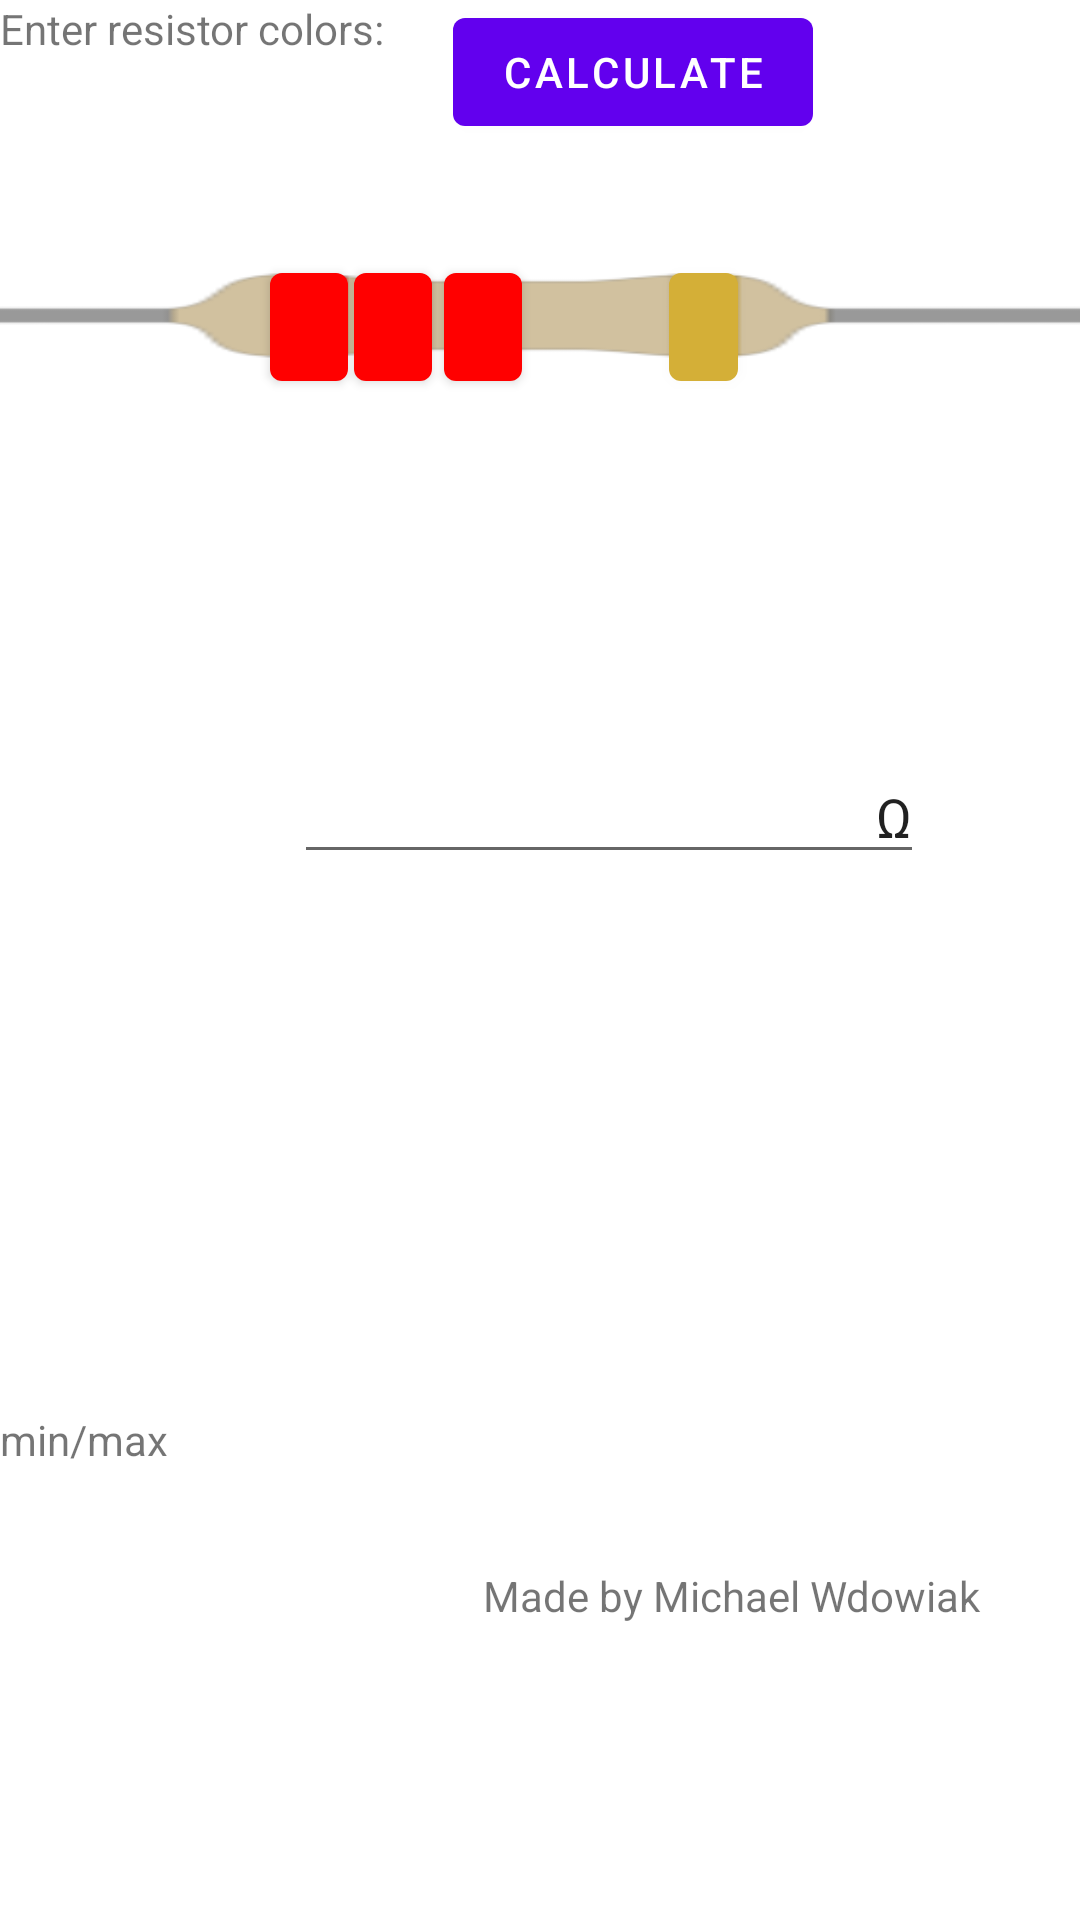

Reconstruct the res/layout file that produces this screen, plus the resources it refers to.
<!-- AndroidManifest.xml: application theme Theme.ResistorCalc -->
<!-- res/layout/content_scrolling.xml -->
<?xml version="1.0" encoding="utf-8"?>
<androidx.core.widget.NestedScrollView xmlns:android="http://schemas.android.com/apk/res/android"
    xmlns:app="http://schemas.android.com/apk/res-auto"
    xmlns:tools="http://schemas.android.com/tools"
    android:layout_width="wrap_content"
    android:layout_height="match_parent"
    app:layout_behavior="@string/appbar_scrolling_view_behavior"
    tools:context=".ScrollingActivity"
    tools:showIn="@layout/activity_scrolling">

    <RelativeLayout
        android:id="@+id/child"
        android:layout_width="wrap_content"
        android:layout_height="500dp"
        android:orientation="vertical">

        <TextView
            android:layout_width="wrap_content"
            android:layout_height="wrap_content"
            android:layout_margin="@dimen/text_margin"
            android:text="@string/large_text" />

        <ImageView
            android:id="@+id/resistorPic"
            android:layout_width="match_parent"
            android:layout_height="211dp"
            android:layout_alignParentEnd="true"
            android:layout_alignParentRight="true"
            android:layout_alignParentBottom="false"
            android:layout_marginEnd="0dp"
            android:layout_marginRight="0dp"
            android:layout_marginBottom="284dp"
            android:contentDescription="@string/pic_description"
            android:scaleX="3"
            android:src="@mipmap/ic_launcher_foreground" />

        <Button
            android:id="@+id/value1"
            android:layout_width="26dp"
            android:layout_height="wrap_content"
            android:layout_alignParentStart="true"
            android:layout_alignParentLeft="true"
            android:layout_marginStart="90dp"
            android:layout_marginLeft="90dp"
            android:layout_marginTop="85dp"
            app:backgroundTint="#FF0000" />

        <Button
            android:id="@+id/value2"
            android:layout_width="26dp"
            android:layout_height="wrap_content"
            android:layout_marginStart="2dp"
            android:layout_marginLeft="2dp"
            android:layout_marginTop="85dp"
            android:layout_toEndOf="@+id/value1"
            android:layout_toRightOf="@+id/value1"
            app:backgroundTint="#FF0000" />

        <Button
            android:id="@+id/value3"
            android:layout_width="26dp"
            android:layout_height="wrap_content"
            android:layout_marginStart="4dp"
            android:layout_marginLeft="4dp"
            android:layout_marginTop="85dp"
            android:layout_toEndOf="@+id/value2"
            android:layout_toRightOf="@+id/value2"
            app:backgroundTint="#FF0000" />

        <Button
            android:id="@+id/tolerance"
            android:layout_width="23dp"
            android:layout_height="wrap_content"
            android:layout_marginStart="49dp"
            android:layout_marginLeft="49dp"
            android:layout_marginTop="85dp"
            android:layout_toEndOf="@+id/value3"
            android:layout_toRightOf="@+id/value3"
            app:backgroundTint="#D4AF37" />

        <Button
            android:id="@+id/calculate"
            android:layout_width="wrap_content"
            android:layout_height="wrap_content"
            android:layout_alignParentStart="true"
            android:layout_alignParentLeft="true"
            android:layout_alignParentBottom="false"
            android:layout_marginStart="151dp"
            android:layout_marginLeft="151dp"
            android:layout_marginBottom="2dp"
            android:text="@string/calculate" />

        <TextView
            android:layout_width="wrap_content"
            android:layout_height="wrap_content"
            android:layout_below="@+id/ohms"
            android:layout_alignParentEnd="true"
            android:layout_alignParentRight="true"
            android:layout_alignParentBottom="true"
            android:layout_marginTop="50dp"
            android:layout_marginEnd="33dp"
            android:layout_marginRight="33dp"
            android:layout_marginBottom="2dp"
            android:text="@string/credit" />

        <EditText
            android:id="@+id/ohms"
            android:layout_width="wrap_content"
            android:layout_height="wrap_content"
            android:layout_below="@+id/calculate"
            android:layout_alignParentStart="true"
            android:layout_alignParentLeft="true"
            android:layout_alignParentBottom="false"
            android:layout_marginStart="98dp"
            android:layout_marginLeft="98dp"
            android:layout_marginTop="200dp"
            android:layout_marginBottom="179dp"
            android:ems="10"
            android:hint="@string/ohms"
            android:inputType="numberDecimal"
            android:text="@string/omega"
            android:gravity="right"/>

        <TextView
            android:id="@+id/textView"
            android:layout_width="wrap_content"
            android:layout_height="wrap_content"
            android:layout_below="@+id/ohms"
            android:layout_marginTop="0dp"
            android:text="@string/maxmin" />

        <TextView
            android:id="@+id/maxMin"
            android:layout_width="wrap_content"
            android:layout_height="wrap_content"
            android:layout_below="@+id/ohms"
            android:layout_marginStart="10dp"
            android:layout_marginLeft="44dp"
            android:layout_marginTop="0dp"
            android:layout_toEndOf="@+id/textView"
            android:layout_toRightOf="@+id/textView" />

    </RelativeLayout>

</androidx.core.widget.NestedScrollView>
<!-- res/layout/activity_scrolling.xml (included above) -->
<?xml version="1.0" encoding="utf-8"?>
<androidx.coordinatorlayout.widget.CoordinatorLayout xmlns:android="http://schemas.android.com/apk/res/android"
    xmlns:app="http://schemas.android.com/apk/res-auto"
    xmlns:tools="http://schemas.android.com/tools"
    android:layout_width="match_parent"
    android:layout_height="match_parent"
    android:fitsSystemWindows="true"
    tools:context=".ScrollingActivity">

    <com.google.android.material.appbar.AppBarLayout
        android:id="@+id/app_bar"
        android:layout_width="match_parent"
        android:layout_height="@dimen/app_bar_height"
        android:fitsSystemWindows="true"
        android:theme="@style/Theme.ResistorCalc.AppBarOverlay">

        <com.google.android.material.appbar.CollapsingToolbarLayout
            android:id="@+id/toolbar_layout"
            android:layout_width="match_parent"
            android:layout_height="match_parent"
            android:fitsSystemWindows="true"
            app:contentScrim="?attr/colorPrimary"
            app:layout_scrollFlags="scroll|exitUntilCollapsed"
            app:toolbarId="@+id/toolbar">

            <androidx.appcompat.widget.Toolbar
                android:id="@+id/toolbar"
                android:layout_width="match_parent"
                android:layout_height="?attr/actionBarSize"
                app:layout_collapseMode="pin"
                app:popupTheme="@style/Theme.ResistorCalc.PopupOverlay" />

        </com.google.android.material.appbar.CollapsingToolbarLayout>
    </com.google.android.material.appbar.AppBarLayout>

    <include layout="@layout/content_scrolling" />

    <com.google.android.material.floatingactionbutton.FloatingActionButton
        android:id="@+id/fab"
        android:layout_width="wrap_content"
        android:layout_height="wrap_content"
        android:layout_margin="@dimen/fab_margin"
        app:layout_anchor="@id/app_bar"
        app:layout_anchorGravity="bottom|end"
        app:srcCompat="@android:drawable/ic_dialog_email" />

</androidx.coordinatorlayout.widget.CoordinatorLayout>
<!-- resources referenced by this layout -->
<resources>
  <!-- mipmap ic_launcher_foreground: png bitmap (mipmap-hdpi, 1248 bytes) -->
  <string name="calculate">Calculate</string>
  <string name="credit">Made by Michael Wdowiak</string>
  <string name="large_text">
          Enter resistor colors:
      </string>
  <string name="maxmin">min/max</string>
  <string name="ohms">ohms</string>
  <string name="omega">Ω</string>
  <string name="pic_description">Picture of resistor</string>
  <style name="Theme.ResistorCalc.AppBarOverlay" parent="ThemeOverlay.AppCompat.Dark.ActionBar" />
  <style name="Theme.ResistorCalc.PopupOverlay" parent="ThemeOverlay.AppCompat.Light" />
  <style name="Theme.ResistorCalc" parent="Theme.MaterialComponents.DayNight.DarkActionBar">
          
          <item name="colorPrimary">@color/purple_500</item>
          <item name="colorPrimaryVariant">@color/purple_700</item>
          <item name="colorOnPrimary">@color/white</item>
          
          <item name="colorSecondary">@color/teal_200</item>
          <item name="colorSecondaryVariant">@color/teal_700</item>
          <item name="colorOnSecondary">@color/black</item>
          
          <item name="android:statusBarColor" tools:targetApi="l">?attr/colorPrimaryVariant</item>
          
      </style>
  <!-- not gathered from this repository: default colours our renderer supplied (Android Studio template values) -->
  <color name="purple_500">#FF6200EE</color>
  <color name="purple_700">#FF3700B3</color>
  <color name="teal_200">#FF03DAC5</color>
  <color name="teal_700">#FF018786</color>
  <color name="black">#FF000000</color>
  <color name="white">#FFFFFFFF</color>
</resources>
